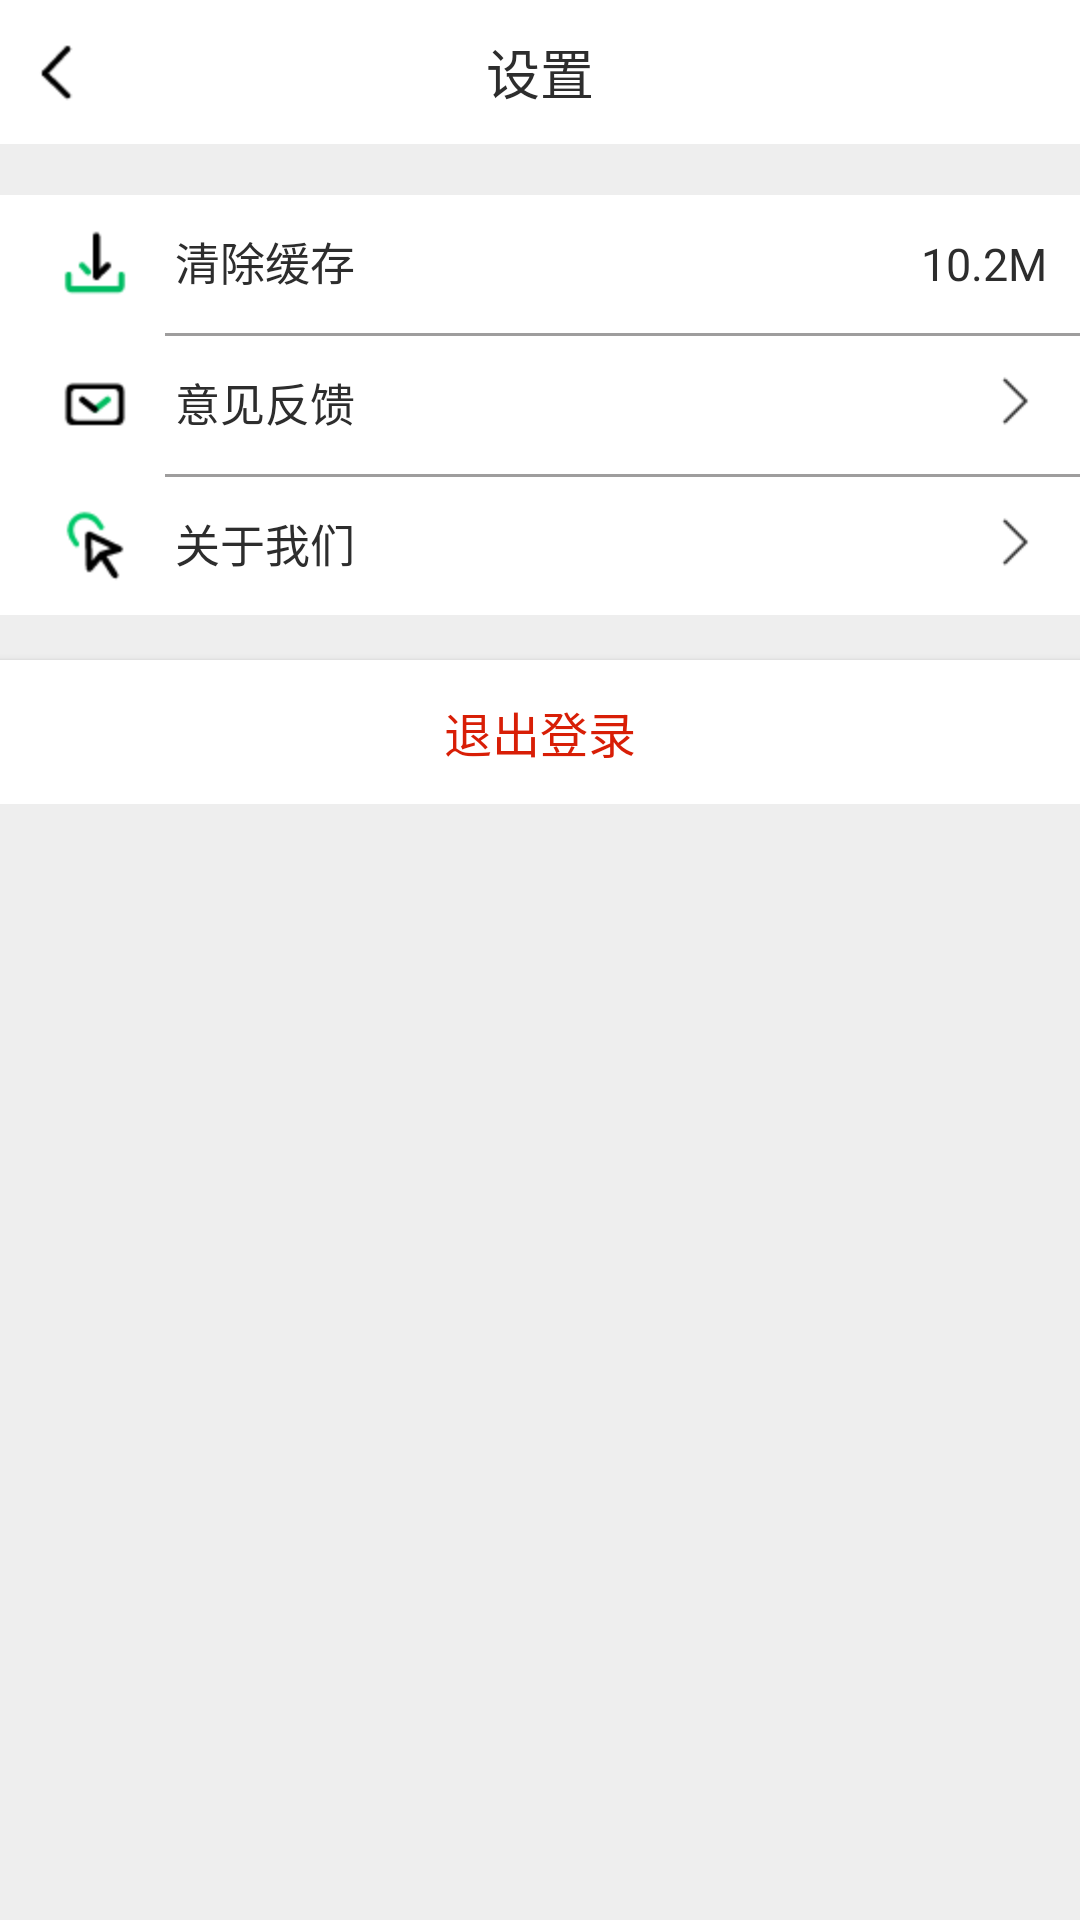

Here is an Android app screen rendered from its layout file. Give the layout XML and the strings, colors and styles it references.
<!-- AndroidManifest.xml: application theme Theme.AppCompat.NoActionBar -->
<!-- res/layout/activity_setting.xml -->
<?xml version="1.0" encoding="utf-8"?>
<RelativeLayout xmlns:android="http://schemas.android.com/apk/res/android"
    xmlns:app="http://schemas.android.com/apk/res-auto"
    xmlns:tools="http://schemas.android.com/tools"
    android:layout_width="match_parent"
    android:layout_height="match_parent"
    android:background="@color/grayBackground"
    tools:context=".SettingActivity">
    <RelativeLayout
        android:id="@+id/news_bar"
        android:layout_width="match_parent"
        android:background="@color/colorWhite"
        android:layout_height="48dp">

        <ImageView
            android:id="@+id/backHome"
            android:layout_width="wrap_content"
            android:layout_height="match_parent"
            android:layout_alignParentLeft="true"
            android:layout_marginLeft="8dp"
            android:src="@mipmap/back" />

        <TextView
            android:layout_width="match_parent"
            android:layout_height="match_parent"
            android:layout_centerInParent="true"
            android:gravity="center"
            android:text="设置"
            android:textColor="@color/textColor"
            android:textSize="18sp" />
    </RelativeLayout>
    <View
        android:layout_width="match_parent"
        android:layout_height="2dp"
        android:id="@+id/topview"
        android:layout_below="@+id/news_bar"
        android:background="@color/grayBackground"/>
    <LinearLayout
        android:background="@color/colorWhite"
        android:layout_below="@+id/topview"
        android:layout_width="match_parent"
        android:layout_height="wrap_content"
        android:orientation="vertical">
        <View
            android:layout_width="match_parent"
            android:layout_height="15dp"
            android:background="@color/grayBackground"/>
        <LinearLayout
            android:id="@+id/settingClear"
            android:layout_width="match_parent"
            android:layout_height="wrap_content"
            android:orientation="horizontal"
            android:padding="11dp">
            <ImageView
                android:layout_width="0dp"
                android:layout_weight="2"
                android:layout_height="wrap_content"
                android:src="@mipmap/icon_download"/>
            <TextView
                android:layout_width="0dp"
                android:layout_weight="11"

                android:layout_height="wrap_content"
                android:textSize="15sp"
                android:layout_marginLeft="6dp"
                android:textColor="@color/textColor"
                android:text="清除缓存"/>
            <TextView
                android:layout_width="0dp"
                android:layout_weight="3"
                android:id="@+id/settingClearTxt"
                android:layout_height="wrap_content"
                android:textSize="15sp"
                android:gravity="right"
                android:textColor="@color/textColor"
                android:text="10.2M"/>
        </LinearLayout>
        <View
            android:layout_width="match_parent"
            android:layout_height="1dp"
            android:background="@color/blackBgOla"
            android:layout_marginLeft="55dp"/>
        <LinearLayout
            android:layout_width="match_parent"
            android:layout_height="wrap_content"
            android:orientation="horizontal"
            android:padding="11dp">
            <ImageView
                android:layout_width="0dp"
                android:layout_weight="2"
                android:layout_height="wrap_content"
                android:src="@mipmap/icon_message"/>
            <TextView
                android:layout_width="0dp"
                android:layout_weight="13"
                android:layout_height="wrap_content"
                android:textSize="15sp"
                android:layout_marginLeft="6dp"
                android:textColor="@color/textColor"
                android:text="意见反馈"/>
            <ImageView
                android:layout_width="0dp"
                android:layout_weight="1"
                android:layout_height="wrap_content"
                android:textSize="15sp"
                android:src="@mipmap/htb_right02"
                android:layout_gravity="right"
                android:textColor="@color/textColor" />
        </LinearLayout>
        <View
            android:layout_width="match_parent"
            android:layout_height="1dp"
            android:background="@color/blackBgOla"
            android:layout_marginLeft="55dp"/>
        <LinearLayout
            android:layout_width="match_parent"
            android:layout_height="wrap_content"
            android:orientation="horizontal"
            android:padding="11dp">
            <ImageView
                android:layout_width="0dp"
                android:layout_weight="2"
                android:layout_height="wrap_content"
                android:src="@mipmap/icon_click"/>
            <TextView
                android:layout_width="0dp"
                android:layout_weight="13"
                android:layout_height="wrap_content"
                android:textSize="15sp"
                android:layout_marginLeft="6dp"
                android:textColor="@color/textColor"
                android:text="关于我们"/>
            <ImageView
                android:layout_width="0dp"
                android:layout_weight="1"
                android:layout_height="wrap_content"
                android:textSize="15sp"
                android:src="@mipmap/htb_right02"
                android:layout_gravity="right"
                android:textColor="@color/textColor" />
        </LinearLayout>
        <View
            android:layout_width="match_parent"
            android:layout_height="15dp"
            android:background="@color/grayBackground"/>
        <Button
            android:id="@+id/loginOut"
            android:layout_width="match_parent"
            android:layout_height="wrap_content"
            android:gravity="center"
            android:textSize="16sp"
            android:background="@color/colorWhite"
            android:textColor="@color/colorred"
            android:text="退出登录"/>
    </LinearLayout>
</RelativeLayout>
<!-- resources referenced by this layout -->
<resources>
  <color name="blackBgOla">#9b605f5f</color>
  <color name="colorWhite">#fff</color>
  <color name="colorred">#d81e06</color>
  <color name="grayBackground">#eeeeee</color>
  <color name="textColor">#2d2d2d</color>
  <!-- mipmap back: png bitmap (mipmap-hdpi, 378 bytes) -->
  <!-- mipmap htb_right02: png bitmap (mipmap-hdpi, 259 bytes) -->
  <!-- mipmap icon_click: png bitmap (mipmap-hdpi, 841 bytes) -->
  <!-- mipmap icon_download: png bitmap (mipmap-hdpi, 498 bytes) -->
  <!-- mipmap icon_message: png bitmap (mipmap-hdpi, 587 bytes) -->
</resources>
